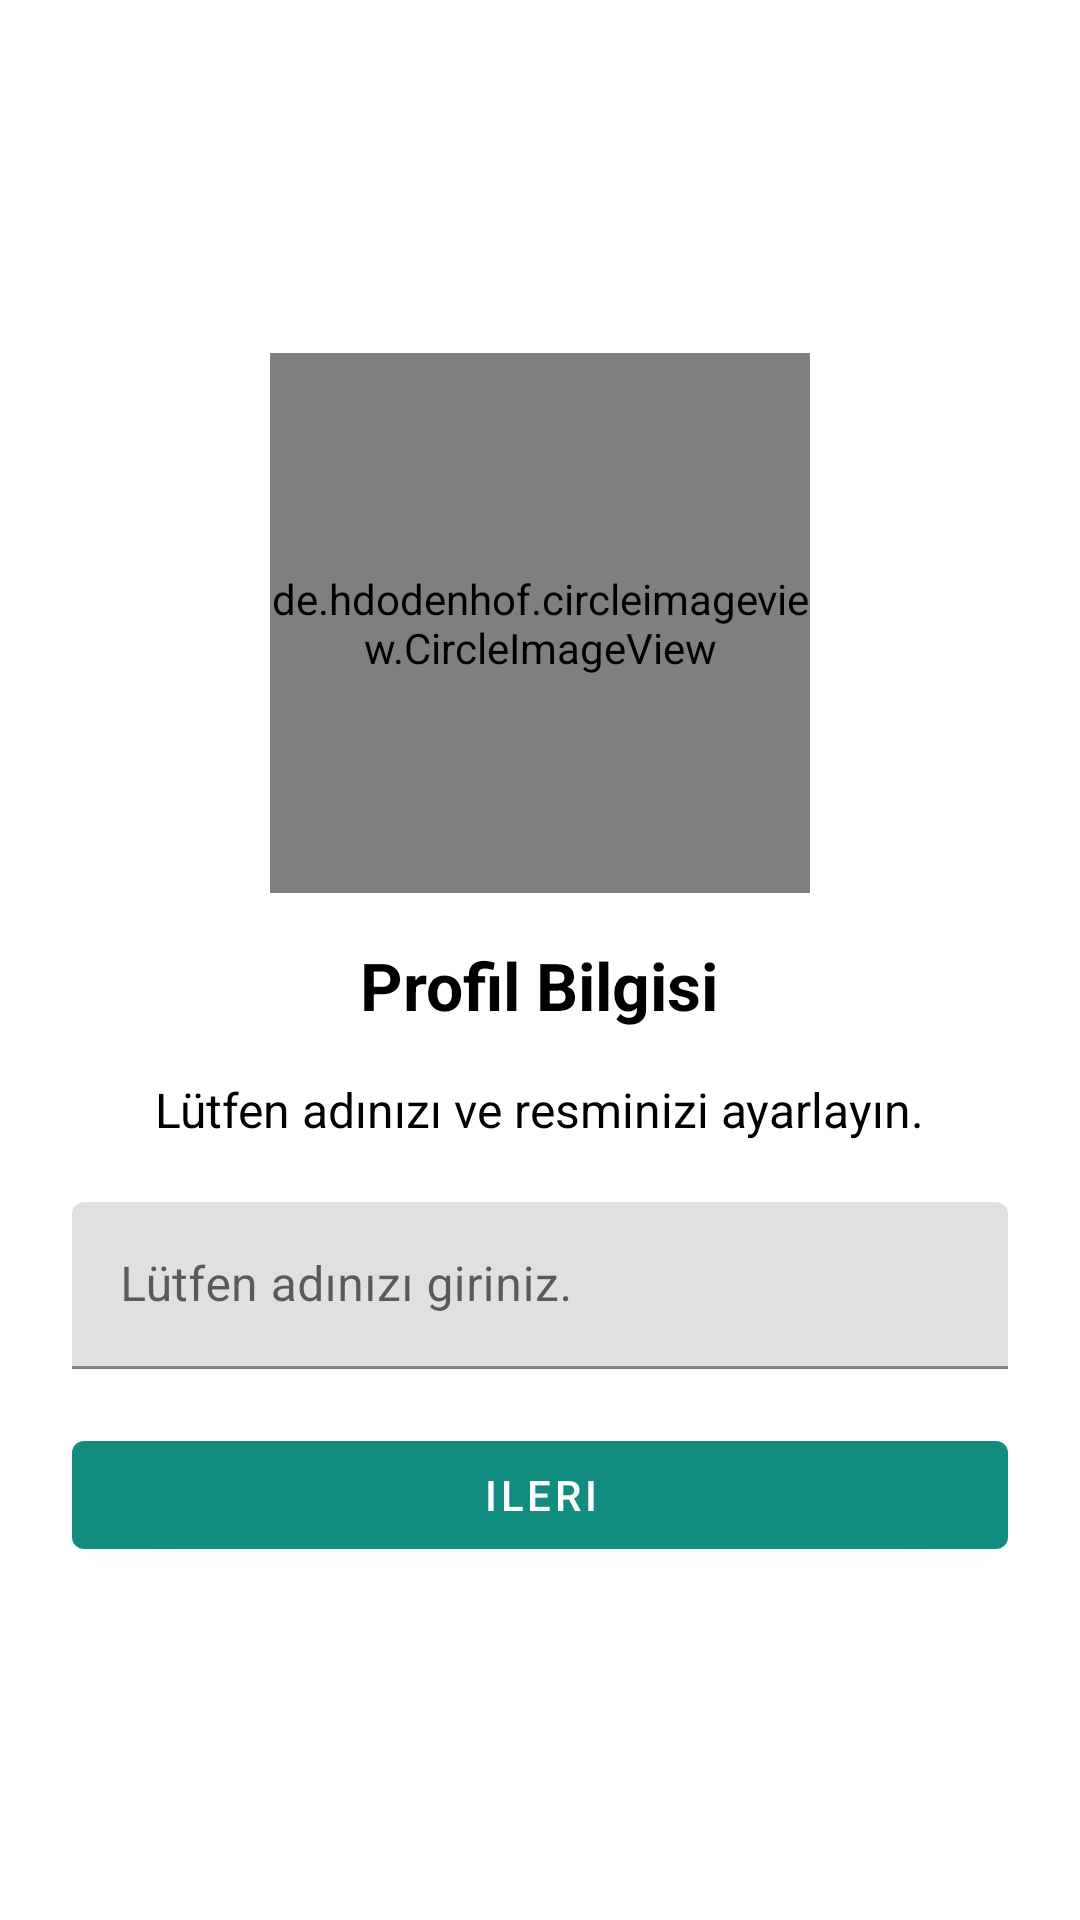

Reconstruct the res/layout file that produces this screen, plus the resources it refers to.
<!-- AndroidManifest.xml: application theme Theme.NurhatChatApp -->
<!-- res/layout/activity_profile.xml -->
<?xml version="1.0" encoding="utf-8"?>
<LinearLayout xmlns:android="http://schemas.android.com/apk/res/android"
    xmlns:app="http://schemas.android.com/apk/res-auto"
    xmlns:tools="http://schemas.android.com/tools"
    android:layout_width="match_parent"
    android:orientation="vertical"
    android:gravity="center"
    android:paddingHorizontal="24dp"
    android:layout_height="match_parent"
    tools:context=".activity.ProfileActivity">

    <de.hdodenhof.circleimageview.CircleImageView
        android:layout_width="180dp"
        android:layout_height="180dp"
        android:src="@drawable/logo"
        android:id="@+id/userImage"/>


    <TextView
        android:layout_width="wrap_content"
        android:layout_marginTop="16dp"
        android:layout_height="wrap_content"
        android:textSize="22sp"
        android:textColor="@color/black"
        android:textStyle="bold"
        android:text="Profil Bilgisi"/>
    <TextView
        android:layout_width="wrap_content"
        android:layout_marginTop="16dp"
        android:layout_height="wrap_content"
        android:textSize="16sp"
        android:textColor="@color/black"
        android:text="Lütfen adınızı ve resminizi ayarlayın."/>

    <com.google.android.material.textfield.TextInputLayout
        android:layout_width="match_parent"
        style="@style/ThemeOverlay.Material3.TextInputEditText.OutlinedBox"
        android:layout_marginTop="20dp"
        android:layout_height="wrap_content">

        <com.google.android.material.textfield.TextInputEditText
            android:layout_width="match_parent"
            android:layout_height="wrap_content"
            android:id="@+id/userName"
            android:hint="Lütfen adınızı giriniz." />
    </com.google.android.material.textfield.TextInputLayout>


    <com.google.android.material.button.MaterialButton
        android:layout_width="match_parent"
        android:layout_height="wrap_content"
        android:layout_marginTop="18dp"
        android:text="ileri"
        android:id="@+id/continueBtn"/>

</LinearLayout>
<!-- resources referenced by this layout -->
<resources>
  <color name="black">#FF000000</color>
  <!-- drawable logo: png bitmap (drawable, 177120 bytes) -->
  <style name="Theme.NurhatChatApp" parent="Theme.MaterialComponents.DayNight.DarkActionBar">
          
          <item name="colorPrimary">@color/colorPrimary</item>
          <item name="colorPrimaryVariant">@color/colorPrimaryDark</item>
          <item name="colorOnPrimary">@color/white</item>
          
          <item name="colorSecondary">@color/teal_200</item>
          <item name="colorSecondaryVariant">@color/teal_700</item>
          <item name="colorOnSecondary">@color/black</item>
          
          <item name="android:statusBarColor">?attr/colorPrimaryVariant</item>
          
      </style>
  <color name="colorPrimary">#128C7E</color>
  <color name="colorPrimaryDark">#075E54</color>
  <color name="white">#FFFFFFFF</color>
  <color name="teal_200">#FF03DAC5</color>
  <color name="teal_700">#FF018786</color>
</resources>
